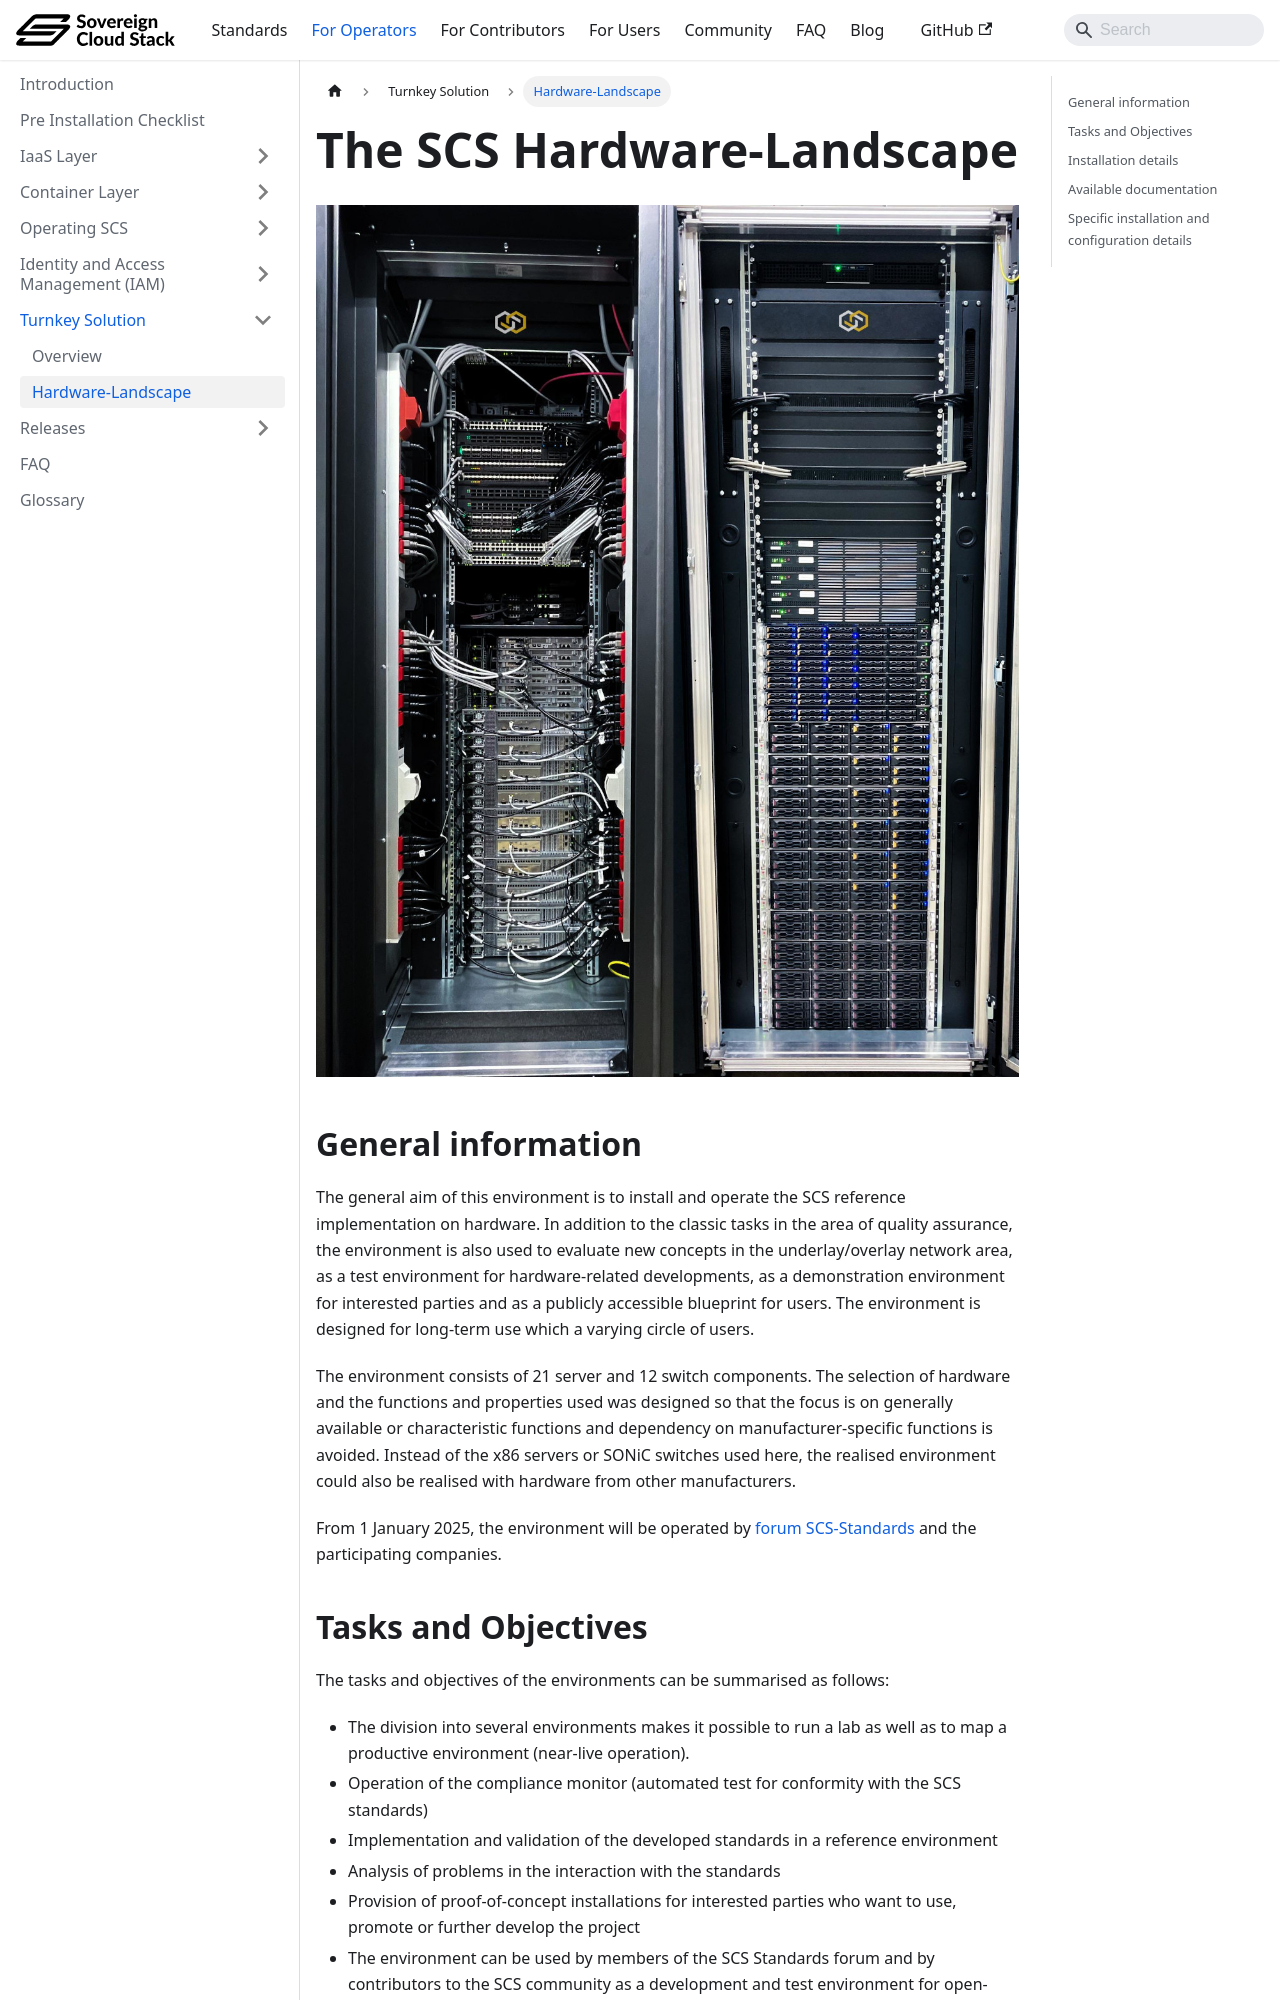

repository: SovereignCloudStack/docs · page: docs/turnkey-solution/hardware-landscape/index.html · generator: docusaurus

---
sidebar_label: Hardware-Landscape
sidebar_position: 99
---

# The SCS Hardware-Landscape

![An image of the SCS hardware landscape rack](images/combined_rack_visual.jpg)

## General information

The general aim of this environment is to install and operate the SCS reference implementation on hardware.
In addition to the classic tasks in the area of quality assurance, the environment is also used to evaluate
new concepts in the underlay/overlay network area, as a test environment for hardware-related developments,
as a demonstration environment for interested parties and as a publicly accessible blueprint for users.
The environment is designed for long-term use which a varying circle of users.

The environment consists of 21 server and 12 switch components. The selection of hardware and the
functions and properties used was designed so that the focus is on generally available or characteristic
functions and dependency on manufacturer-specific functions is avoided. Instead of the x86 servers or SONiC
switches used here, the realised environment could also be realised with hardware from other manufacturers.

From 1 January 2025, the environment will be operated by [forum SCS-Standards](https://scs.community/2024/10/23/osba-forum-scs-standards/)
and the participating companies.

## Tasks and Objectives

The tasks and objectives of the environments can be summarised as follows:

* The division into several environments makes it possible to run a lab as well as to map a productive environment (near-live operation).
* Operation of the compliance monitor (automated test for conformity with the SCS standards)
* Implementation and validation of the developed standards in a reference environment
* Analysis of problems in the interaction with the standards
* Provision of proof-of-concept installations for interested parties who want to use, promote or further develop the project
* The environment can be used by members of the SCS Standards forum and by contributors to the SCS community
  as a development and test environment for open-source development in connection with the further development
  of the SCS standards, SCS reference implementation and other relevant software components ('open-lab'/'near-live laboratory').
* Continuous Integration Environment ('Zuul as a Service') - Operation of non-critical zuul worker instances
